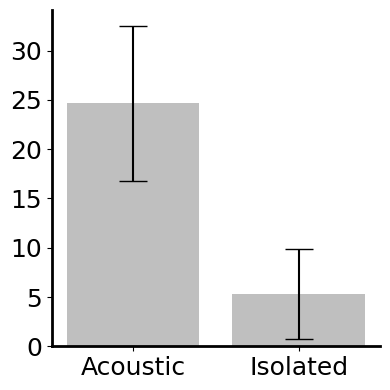

Write the Python code that produced this figure.
'''

Title: vep signal inspection
Function: takes a single file, and averages the veps to see them better. 

[redacted]
Date: 23.10.2022

'''
import numpy as np
import matplotlib.pyplot as plt
from scipy.fft import fft,fftshift
from scipy import signal
import pandas as pd
from scipy.signal import iirfilter,sosfiltfilt
from scipy.stats import ttest_ind
from scipy.signal import hilbert
from scipy.signal import find_peaks
import scipy.stats
from scipy.stats import pearsonr
import pandas as pd
from scipy import signal
from scipy.stats import ttest_ind
# 
# 
# Try with a differently generated VEP filter. 
plt.rc('font', family='serif')
plt.rc('font', serif='Arial')
plt.rcParams['axes.linewidth'] = 2
fonts                          = 16
# 
saveprefix  = './/images//'
savepath    = 'D:\\ae_mouse\\e140_ae_neural_decoding\\postprocessed\\'
# 
# 
Fs         = 2e6 
timestep   = 1/Fs
carrier    = 500000
beta       = 12
band_limit = 40
#  
# 
SNR_acoustic = [15.22,21.67,36.56,30.75,19.04]
SNR_isolated = [1.27,-1.28,6.6,10.5,9.3]
# 
# 
mean_carrier_1  = np.mean(SNR_acoustic)
mean_carrier_2  = np.mean(SNR_isolated)
std_carrier_1   = np.std(SNR_acoustic)
std_carrier_2   = np.std(SNR_isolated)
print ('means and stds:',mean_carrier_1,mean_carrier_2,std_carrier_1,std_carrier_2)

fsize = 18 

# T-test. 
sample1 = SNR_acoustic
sample2 = SNR_isolated
t_stat, p_value = ttest_ind(sample1, sample2) 
print('T-statistic value: ', t_stat) 
print('P-Value: ', p_value)

# Create lists for the plot
materials = ['Acoustic', 'Isolated']
x_pos     = np.arange(len(materials))
CTEs      = [mean_carrier_1,mean_carrier_2]
error     = [std_carrier_1,std_carrier_2]

# Build the plot
fig = plt.figure(figsize=(4,4))
ax  = fig.add_subplot(111)
ax.bar(x_pos, CTEs, yerr=error, align='center', alpha=0.5,color='grey', ecolor='black', capsize=10)
ax.set_xticks(x_pos)
ax.set_xticklabels(materials)
# ax.yaxis.grid(True)
plt.yticks(fontsize=fsize)
plt.xticks(fontsize=fsize)
ax.spines['right'].set_visible(False)
ax.spines['top'].set_visible(False)
# Save the figure and show
plt.tight_layout()
plt.savefig('acoustic_isolation_bar_plot.png')
plt.show()

# fontsize 
# f = 18 

# fig = plt.figure(figsize=(8,3))
# ax  = fig.add_subplot(111)
# plt.plot(frequencies,fft_eight,'k')
# plt.plot(frequencies,fft_ten,'r')
# ax.set_xlim([carrier-band_limit,carrier+band_limit])
# ax.set_ylim([0,0.06])
# plt.xticks([carrier-8,carrier+8,carrier-32,carrier+32,carrier-48,carrier+48],fontsize=f)
# plt.yticks(fontsize=f)
# ax.spines['right'].set_visible(False)
# ax.spines['top'].set_visible(False)
# ax.ticklabel_format(useOffset=False)
# plt.locator_params(axis='y', nbins=6)
# # plt.locator_params(axis='x', nbins=4)
# plt.tight_layout()
# plot_filename = savepath+'_fft.png'
# plt.savefig(plot_filename)
# plt.show()




  

# band_limit 	  = 25
# Fs 		 	      = 2e6 
# timestep 	    = 1/Fs
# carrier  	    = 500000
# N 		 	      = len(rawdata_summation)

# # beta            = 12
# beta            = 20
# window          = np.kaiser( (N), beta )

# xf              = np.fft.fftfreq( (N), d=timestep)[:(N)//2]
# frequencies     = xf[1:(N)//2]
# # #
# fft_raw          = fft(rawdata_summation)
# fft_raw          = np.abs(2.0/(N) * (fft_raw))[1:(N)//2]

# fft_rawst        = fft(rawdata_summationst)
# fft_rawst        = np.abs(2.0/(N) * (fft_rawst))[1:(N)//2]
# # #
# fft_rawk         = fft(rawdata_summation*window)
# fft_rawk         = np.abs(2.0/(N) * (fft_rawk))[1:(N)//2]

# fft_rawkst       = fft(rawdata_summationst*window)
# fft_rawkst       = np.abs(2.0/(N) * (fft_rawkst))[1:(N)//2]
# # #
# # signal to noise of the up modulated signal? 
# #
# frequencies_of_interest 		= [carrier-10,carrier+10,carrier+20,carrier-20]
# kaiser_signal_totals        = []
# kaiser_sidetest_totals      = []
# individual_signal_totals    = []
# interest_frequencies        = []
# for n in range(len(frequencies_of_interest)): # sum all frequencies per unit time.
#   df_idx = find_nearest(frequencies,frequencies_of_interest[n])    
#   interest_frequencies.append(df_idx)    
#   kaiser_signal_totals.append(fft_rawk[df_idx])
#   kaiser_sidetest_totals.append(fft_rawkst[df_idx])

# start_idx = find_nearest(frequencies,carrier + 5 )   # after the first 5Hz. 
# end_idx = find_nearest(frequencies,carrier + band_limit)
# dis_kaiser_signal_totals               = []
# dis_kaiser_sidetest_signal_totals      = []
# for n in range(start_idx, end_idx): # sum all frequencies per unit time.
# 	if n not in interest_frequencies: 
# 		dis_kaiser_signal_totals.append(fft_rawk[n])
# 		dis_kaiser_sidetest_signal_totals.append(fft_rawkst[n]) 
# # 			
# kaiser_signal_snr  			= 20*np.log(np.mean(kaiser_signal_totals)/np.mean(dis_kaiser_signal_totals))
# kaiser_sidetest_signal_snr  = 20*np.log(np.mean(kaiser_sidetest_totals)/np.mean(dis_kaiser_sidetest_signal_totals))

# print ('kaiser_signal_snr/sidetest snr:', kaiser_signal_snr,kaiser_sidetest_signal_snr)

# f_to_compare = 10.0
# upmodidx = find_nearest(frequencies,carrier+f_to_compare)
# vepidx    = find_nearest(frequencies,f_to_compare)
# ratio = fft_rawk[vepidx]/fft_rawk[upmodidx]
# print ('ratio: ',np.round(ratio,2) )
# # #

# # fontsize control. 
# f = 18
# # 
# # 
# fig = plt.figure(figsize=(8,3))
# ax  = fig.add_subplot(111)
# plt.plot(frequencies,fft_rawk,'k')
# plt.plot(frequencies,fft_rawkst,'r')
# ax.set_xlim([carrier-band_limit,carrier+band_limit])
# ax.set_ylim([0,0.08])
# plt.xticks([carrier-10,carrier+10,carrier-20,carrier+20],fontsize=f)
# plt.yticks(fontsize=f)
# ax.spines['right'].set_visible(False)
# ax.spines['top'].set_visible(False)
# ax.ticklabel_format(useOffset=False)
# plt.locator_params(axis='y', nbins=6)
# # plt.locator_params(axis='x', nbins=4)
# plt.tight_layout()
# plot_filename = savepath+'_f1.png'
# plt.savefig(plot_filename)
# plt.show()
# # 
# # 
# fig = plt.figure(figsize=(3,3))
# ax  = fig.add_subplot(111)
# plt.plot(frequencies,fft_raw,'k')
# plt.plot(frequencies,fft_rawkst,'r')
# ax.set_xlim([0,band_limit])
# ax.set_ylim([0,7])
# plt.xticks([10,20],fontsize=f)
# plt.yticks(fontsize=f)
# plt.locator_params(axis='y', nbins=6)
# # plt.locator_params(axis='x', nbins=5)
# ax.spines['right'].set_visible(False)
# ax.spines['top'].set_visible(False)
# plt.tight_layout()
# plot_filename = savepath+'_f1_vep.png'
# plt.savefig(plot_filename)
# plt.show()

# fig = plt.figure(figsize=(3,3))
# ax  = fig.add_subplot(111)
# plt.plot(frequencies,fft_rawk,'k')
# plt.plot(frequencies,fft_rawkst,'g')

# ax.set_xlim([carrier-band_limit,carrier+band_limit])
# ax.set_ylim([0,600])
# plt.xticks([carrier],fontsize=f)
# plt.yticks(fontsize=f)
# ax.spines['right'].set_visible(False)
# ax.spines['top'].set_visible(False)
# ax.ticklabel_format(useOffset=False)
# plt.tight_layout()
# plot_filename = savepath+'_carrier_sidetest_distant.png'
# plt.savefig(plot_filename)
# plt.show()


# fig = plt.figure(figsize=(6,3))
# ax  = fig.add_subplot(111)
# plt.plot(frequencies,fft_rawk,'k')
# plt.plot(frequencies,fft_rawkst,'g')

# ax.set_xlim([carrier-band_limit,carrier+band_limit])
# ax.set_ylim([0,0.08])
# plt.xticks([carrier+10,carrier+20,carrier+30],fontsize=f)
# plt.yticks(fontsize=f)
# ax.spines['right'].set_visible(False)
# ax.spines['top'].set_visible(False)
# ax.ticklabel_format(useOffset=False)
# plt.tight_layout()
# plot_filename = savepath+'_carrier_sidetest.png'
# plt.savefig(plot_filename)
# plt.show()

# fig = plt.figure(figsize=(6,3))
# ax  = fig.add_subplot(111)
# plt.plot(frequencies,fft_rawkst,'g')
# plt.plot(frequencies,fft_rawk,'k')
# ax.set_xlim([carrier+8,carrier+41])
# ax.set_ylim([0,0.06])
# plt.xticks([carrier+10,carrier+20],fontsize=f)
# plt.yticks(fontsize=f)
# ax.spines['right'].set_visible(False)
# ax.spines['top'].set_visible(False)
# ax.ticklabel_format(useOffset=False)
# plt.tight_layout()
# plot_filename = savepath+'_carrier_sidetest_zoom.png'
# plt.savefig(plot_filename)
# plt.show()

# fig = plt.figure(figsize=(3,3))
# ax  = fig.add_subplot(111)
# plt.plot(frequencies,fft_rawk,'k')
# plt.plot(frequencies,fft_rawkst,'g')

# ax.set_xlim([0,band_limit])
# ax.set_ylim([0,3])
# plt.xticks(fontsize=f)
# plt.yticks(fontsize=f)
# ax.spines['right'].set_visible(False)
# ax.spines['top'].set_visible(False)
# plt.tight_layout()
# plot_filename = savepath+'_vep_sidetest.png'
# plt.savefig(plot_filename)
# plt.show()

# fig = plt.figure(figsize=(6,6))
# ax  = fig.add_subplot(211)
# plt.plot(frequencies,fft_rawkst,'g')
# plt.plot(frequencies,fft_rawk,'k')

# # plt.plot(frequencies,fft_raw,'r')
# ax.set_xlim([carrier-band_limit,carrier+band_limit])
# # plt.axvline(x=carrier-8,color='b')
# # plt.axvline(x=carrier+8,color='b')
# # ax.set_ylim([0,0.05])
# plt.xticks(fontsize=f)
# plt.yticks(fontsize=f)
# # plt.legend(['Kaiser','Rectangular'],fontsize=f,loc='upper right',framealpha=0.0)
# ax2  = fig.add_subplot(212)
# plt.plot(frequencies,fft_rawkst,'g')
# plt.plot(frequencies,fft_rawk,'k')
# # plt.legend(['Kaiser','Rectangular'],fontsize=f,loc='upper right',framealpha=0.0)
# ax2.set_xlim([0,band_limit])
# # ax2.set_ylim([0,3])
# plt.xticks(fontsize=f)
# plt.yticks(fontsize=f)
# plt.tight_layout()
# ax.spines['right'].set_visible(False)
# ax.spines['top'].set_visible(False)
# ax2.spines['right'].set_visible(False)
# ax2.spines['top'].set_visible(False)
# plot_filename = savepath+'_comparison.png'
# plt.savefig(plot_filename)
# plt.show()





# fig = plt.figure(figsize=(3,3))
# ax  = fig.add_subplot(111)
# plt.plot(frequencies,fft_rawk,'k')
# plt.plot(frequencies,fft_raw,'r')
# ax.set_xlim([carrier-20,carrier+20])
# plt.xticks([carrier-20,carrier,carrier+20])
# # ax.set_ylim([0,15])
# ax.ticklabel_format(useOffset=False)
# plt.xticks(fontsize=f)
# plt.yticks(fontsize=f)
# plt.tight_layout()
# ax.spines['right'].set_visible(False)
# ax.spines['top'].set_visible(False)
# plot_filename = savepath+'twotone_carrier.png'
# plt.savefig(plot_filename)
# plt.show()


# 
# 

# 
# t               = np.linspace(0, duration, N, endpoint=False)
# 
#                     
# print ('stuff shape: ',start_indexes)
# # demodulate the signal.
# analytical_signal       = hilbert(carrier_band_summation) # Hilbert demodulate.  
# h_signal                = -np.abs(analytical_signal)
# demodulated_signal      = h_signal - np.mean(h_signal)
# # temp adjust. 
# demodulated_signal  = np.real(analytical_signal)
# # 
# # 
# def demodulate(in_signal,carrier_f,tt): 
#     # return np.abs(in_signal*np.exp(2*np.pi*1j*carrier_f*tt))
#     return np.imag(in_signal*np.exp(2*np.pi*1j*carrier_f*tt))    
# demodulated_signal2       = demodulate(carrier_band_summation,carrier,time_segment) 
# # 
# # calculate the fft of the recovered signal.
# fft_demod         = fft(demodulated_signal)
# fft_demod         = np.abs(2.0/(rawN) * (fft_demod))[1:(rawN)//2]
# # 
# fft_demod2        = fft(demodulated_signal2)
# fft_demod2        = np.abs(2.0/(rawN) * (fft_demod2))[1:(rawN)//2]   
# print ('N lengths',rawN,N)
# # 
# # 
# fig = plt.figure(figsize=(6,6))
# ax  = fig.add_subplot(411)
# plt.plot(time_segment,demodulated_signal,'k')
# plt.plot(time_segment,demodulated_signal2,'r')
# ax2 = fig.add_subplot(412)
# plt.plot(time_segment,lfp_summation,'k')
# ax3 = fig.add_subplot(413)
# plt.plot(time_segment,rawdata_summation,'k')
# ax4 = fig.add_subplot(414)
# plt.plot(time_segment,carrier_band_summation,'k')
# plt.show()
# # 
# # NB: It only makes sense to demodulate after much averaging. 
# # Plot the results. 
# fig = plt.figure(figsize=(6,6))
# ax  = fig.add_subplot(311)
# plt.plot(raw_frequencies,fft_carrier_band,'k')    
# ax.set_xlim([carrier-h_cut,carrier+h_cut])
# ax.set_ylim([0,20])
# # 
# ax2  = fig.add_subplot(312)
# plt.plot(raw_frequencies,fft_raw,'k')    
# ax2.set_xlim([0,h_cut])
# ax2.set_ylim([0,10])
# # 
# ax3  = fig.add_subplot(313)
# plt.plot(raw_frequencies,fft_demod,'k')   
# plt.plot(raw_frequencies,fft_demod2,'r')   
# ax3.set_xlim([0,20])
# # ax3.set_ylim([0,10])
# plt.show()
# # 
